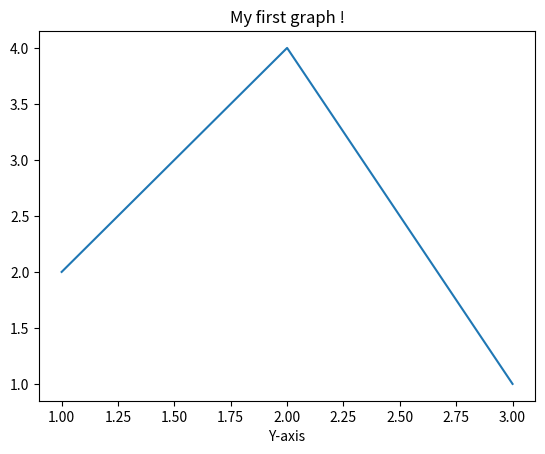

This chart was generated by the following Python code:
"""
Author : Ashutosh Kumar
Version : 1.0
Description : Using matplotlib to draw graph
Email : ashutoshkumardbms@gmail.com
"""

import matplotlib.pyplot as plt

# x axis values
x = [1, 2, 3]

# Corresponding y axis values
y = [2, 4, 1]

plt.plot(x, y)

# naming the X-axis
plt.xlabel('X-axis')

# naming the Y-axis
plt.xlabel('Y-axis')

# giving a title to my graph
plt.title('My first graph !')

# Function to show the plot
plt.show()
